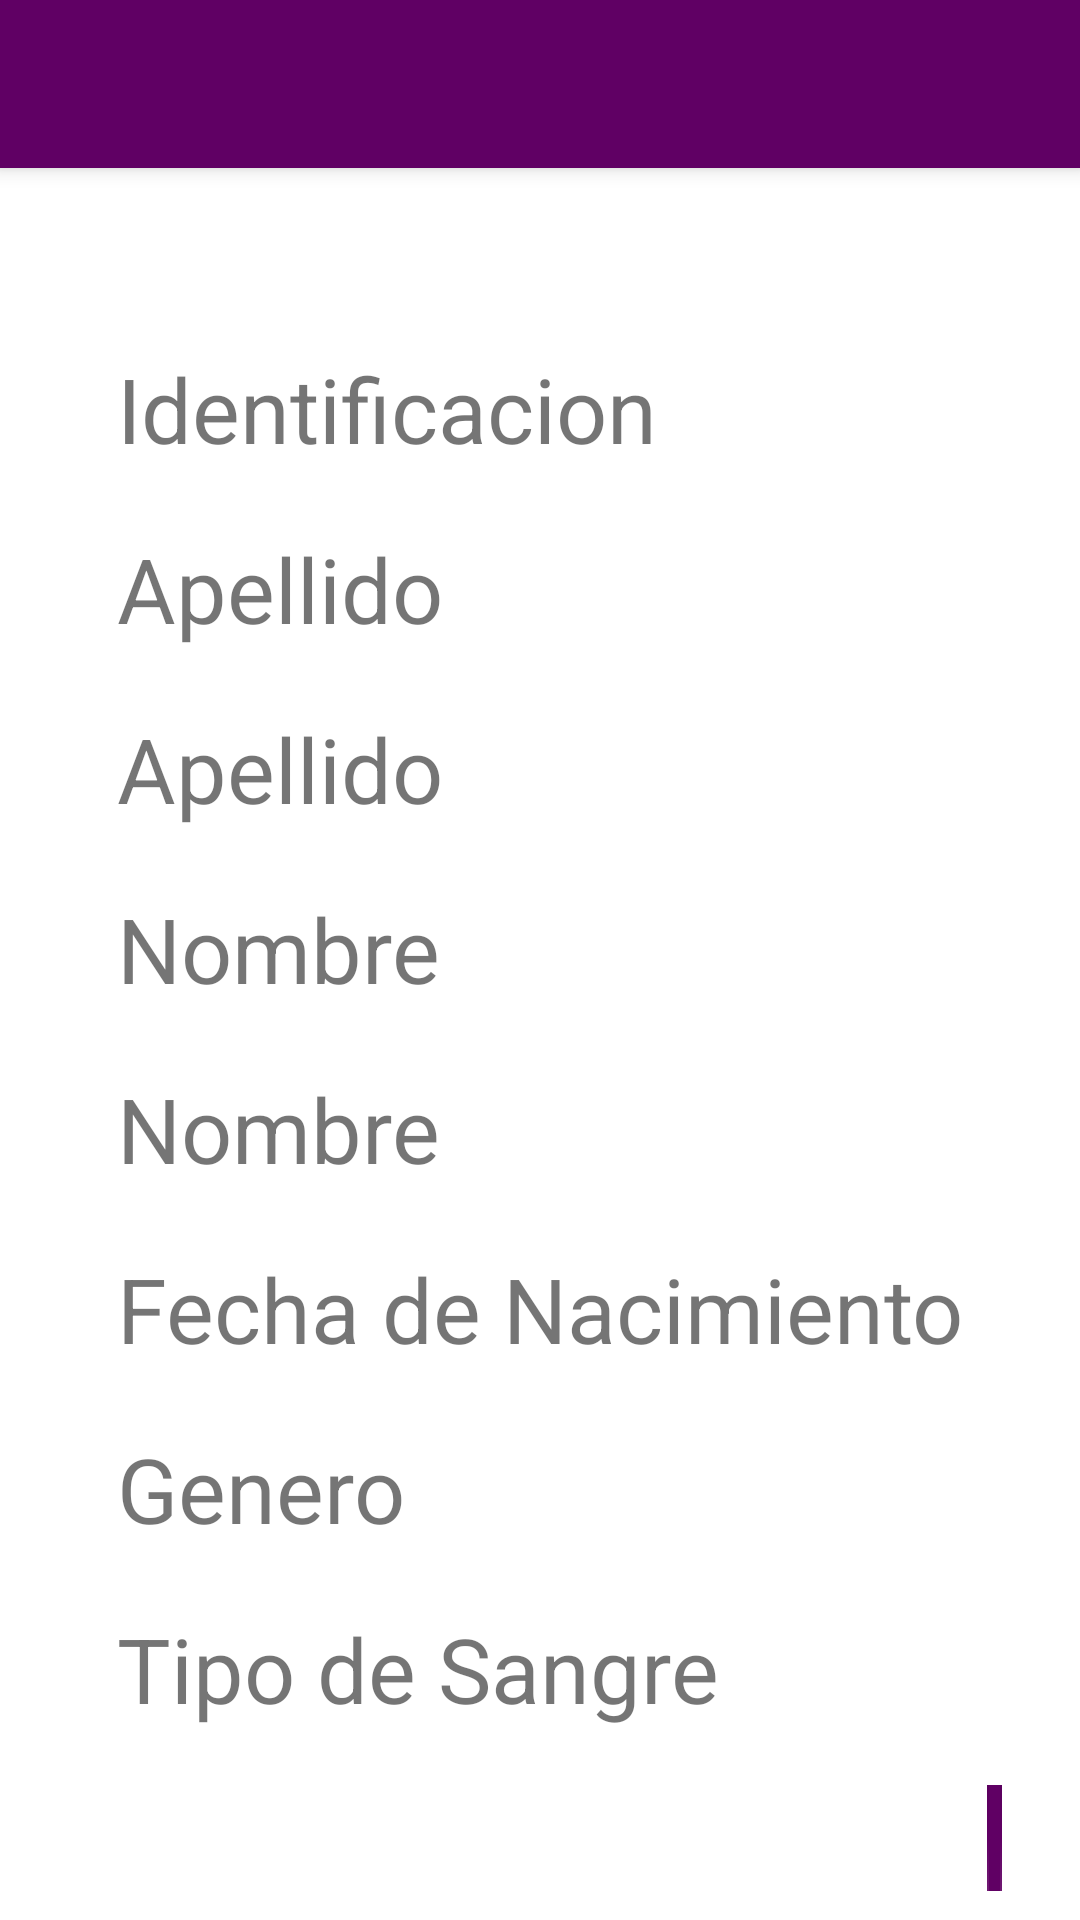

The Android layout XML behind this screen, and the referenced resources:
<!-- AndroidManifest.xml: application theme AppTheme -->
<!-- res/layout/activity_main.xml -->
<?xml version="1.0" encoding="utf-8"?>
<LinearLayout xmlns:android="http://schemas.android.com/apk/res/android"
    xmlns:app="http://schemas.android.com/apk/res-auto"
    xmlns:tools="http://schemas.android.com/tools"
    android:layout_width="match_parent"
    android:layout_height="match_parent"
    android:orientation="vertical"
    tools:context=".MainActivity">

    <include
        android:id="@+id/my_toolbar"
        layout="@layout/toolbar"
        />

    <RelativeLayout
        android:layout_width="wrap_content"
        android:layout_height="match_parent"
        android:scrollbarDefaultDelayBeforeFade="500"
        android:scrollbarSize="8dp">


        <TextView
            android:id="@+id/tvDocumentID"
            android:layout_width="223dp"
            android:layout_height="wrap_content"
            android:layout_alignParentStart="true"
            android:layout_alignParentTop="true"
            android:layout_marginStart="39dp"
            android:layout_marginTop="60dp"
            android:text="@string/identificacion"
            android:textSize="30sp" />

        <TextView
            android:id="@+id/tvLastName"
            android:layout_width="223dp"
            android:layout_height="wrap_content"
            android:layout_alignParentStart="true"
            android:layout_alignParentTop="true"
            android:layout_marginStart="39dp"
            android:layout_marginTop="120dp"
            android:text="@string/apellido"
            android:textSize="30sp" />

        <TextView
            android:id="@+id/tvsecondLastName"
            android:layout_width="223dp"
            android:layout_height="wrap_content"
            android:layout_alignParentStart="true"
            android:layout_alignParentTop="true"
            android:layout_marginStart="39dp"
            android:layout_marginTop="180dp"
            android:text="@string/segundoapellidod"
            android:textSize="30sp" />

        <TextView
            android:id="@+id/tvFirstName"
            android:layout_width="223dp"
            android:layout_height="wrap_content"
            android:layout_alignParentStart="true"
            android:layout_alignParentTop="true"
            android:layout_marginStart="39dp"
            android:layout_marginTop="240dp"
            android:text="@string/primernombre"
            android:textSize="30sp" />

        <TextView
            android:id="@+id/tvSecondName"
            android:layout_width="223dp"
            android:layout_height="wrap_content"
            android:layout_alignParentStart="true"
            android:layout_alignParentTop="true"
            android:layout_marginStart="39dp"
            android:layout_marginTop="300dp"
            android:text="@string/segundoNombre"
            android:textSize="30sp" />

        <TextView
            android:id="@+id/tvDate"
            android:layout_width="300dp"
            android:layout_height="wrap_content"
            android:layout_alignParentStart="true"
            android:layout_alignParentTop="true"
            android:layout_marginStart="39dp"
            android:layout_marginTop="360dp"
            android:text="@string/fechanacimiento"
            android:textSize="30sp" />

        <TextView
            android:id="@+id/tvGenderr"
            android:layout_width="223dp"
            android:layout_height="wrap_content"
            android:layout_alignParentStart="true"
            android:layout_alignParentTop="true"
            android:layout_marginStart="39dp"
            android:layout_marginTop="420dp"
            android:text="@string/genero"
            android:textSize="30sp" />

        <TextView
            android:id="@+id/tvRH"
            android:layout_width="223dp"
            android:layout_height="wrap_content"
            android:layout_alignParentStart="true"
            android:layout_alignParentTop="true"
            android:layout_marginStart="39dp"
            android:layout_marginTop="480dp"
            android:text="@string/rh"
            android:textSize="30sp" />


        <com.google.android.material.floatingactionbutton.FloatingActionButton
            android:id="@+id/btnScan"
            android:layout_width="wrap_content"
            android:layout_height="wrap_content"
            android:layout_below="@+id/tvRH"
            android:layout_alignParentStart="true"
            android:layout_alignParentEnd="true"
            android:layout_alignParentBottom="true"
            android:layout_marginStart="329dp"
            android:layout_marginTop="54dp"
            android:layout_marginEnd="26dp"
            android:layout_marginBottom="45dp"
            android:background="#6700FA"
            android:clickable="true"
            android:onClick="onClick"
            app:backgroundTint="@color/colorMorado"
            app:srcCompat="@drawable/barcode_scan"
            tools:ignore="SpeakableTextPresentCheck" />


    </RelativeLayout>

</LinearLayout>
<!-- res/layout/toolbar.xml (included above) -->
<?xml version="1.0" encoding="utf-8"?>
<androidx.appcompat.widget.Toolbar xmlns:android="http://schemas.android.com/apk/res/android"
    xmlns:app="http://schemas.android.com/apk/res-auto"
    android:minHeight="?attr/actionBarSize"
    android:layout_width="match_parent"
    android:layout_height="wrap_content"

    android:background="@color/colorMorado"
    android:elevation="4dp"
    app:titleTextColor="@android:color/white"
    >



</androidx.appcompat.widget.Toolbar>
<!-- resources referenced by this layout -->
<resources>
  <color name="colorMorado">#600064</color>
  <string name="apellido">Apellido</string>
  <string name="fechanacimiento">Fecha de Nacimiento </string>
  <string name="genero">Genero</string>
  <string name="identificacion">Identificacion</string>
  <string name="primernombre">Nombre</string>
  <string name="rh">Tipo de Sangre</string>
  <string name="segundoNombre">Nombre</string>
  <string name="segundoapellidod">Apellido</string>
  <style name="AppTheme" parent="Theme.MaterialComponents.Light.NoActionBar">
          
          <item name="colorPrimary">@color/colorPrimary</item>
          <item name="colorPrimaryDark">@color/colorMorad</item>
          <item name="colorAccent">@color/colorAccent</item>
      </style>
  <color name="colorPrimary">#6200EE</color>
  <color name="colorMorad">#600070</color>
  <color name="colorAccent">#03DAC5</color>
</resources>
